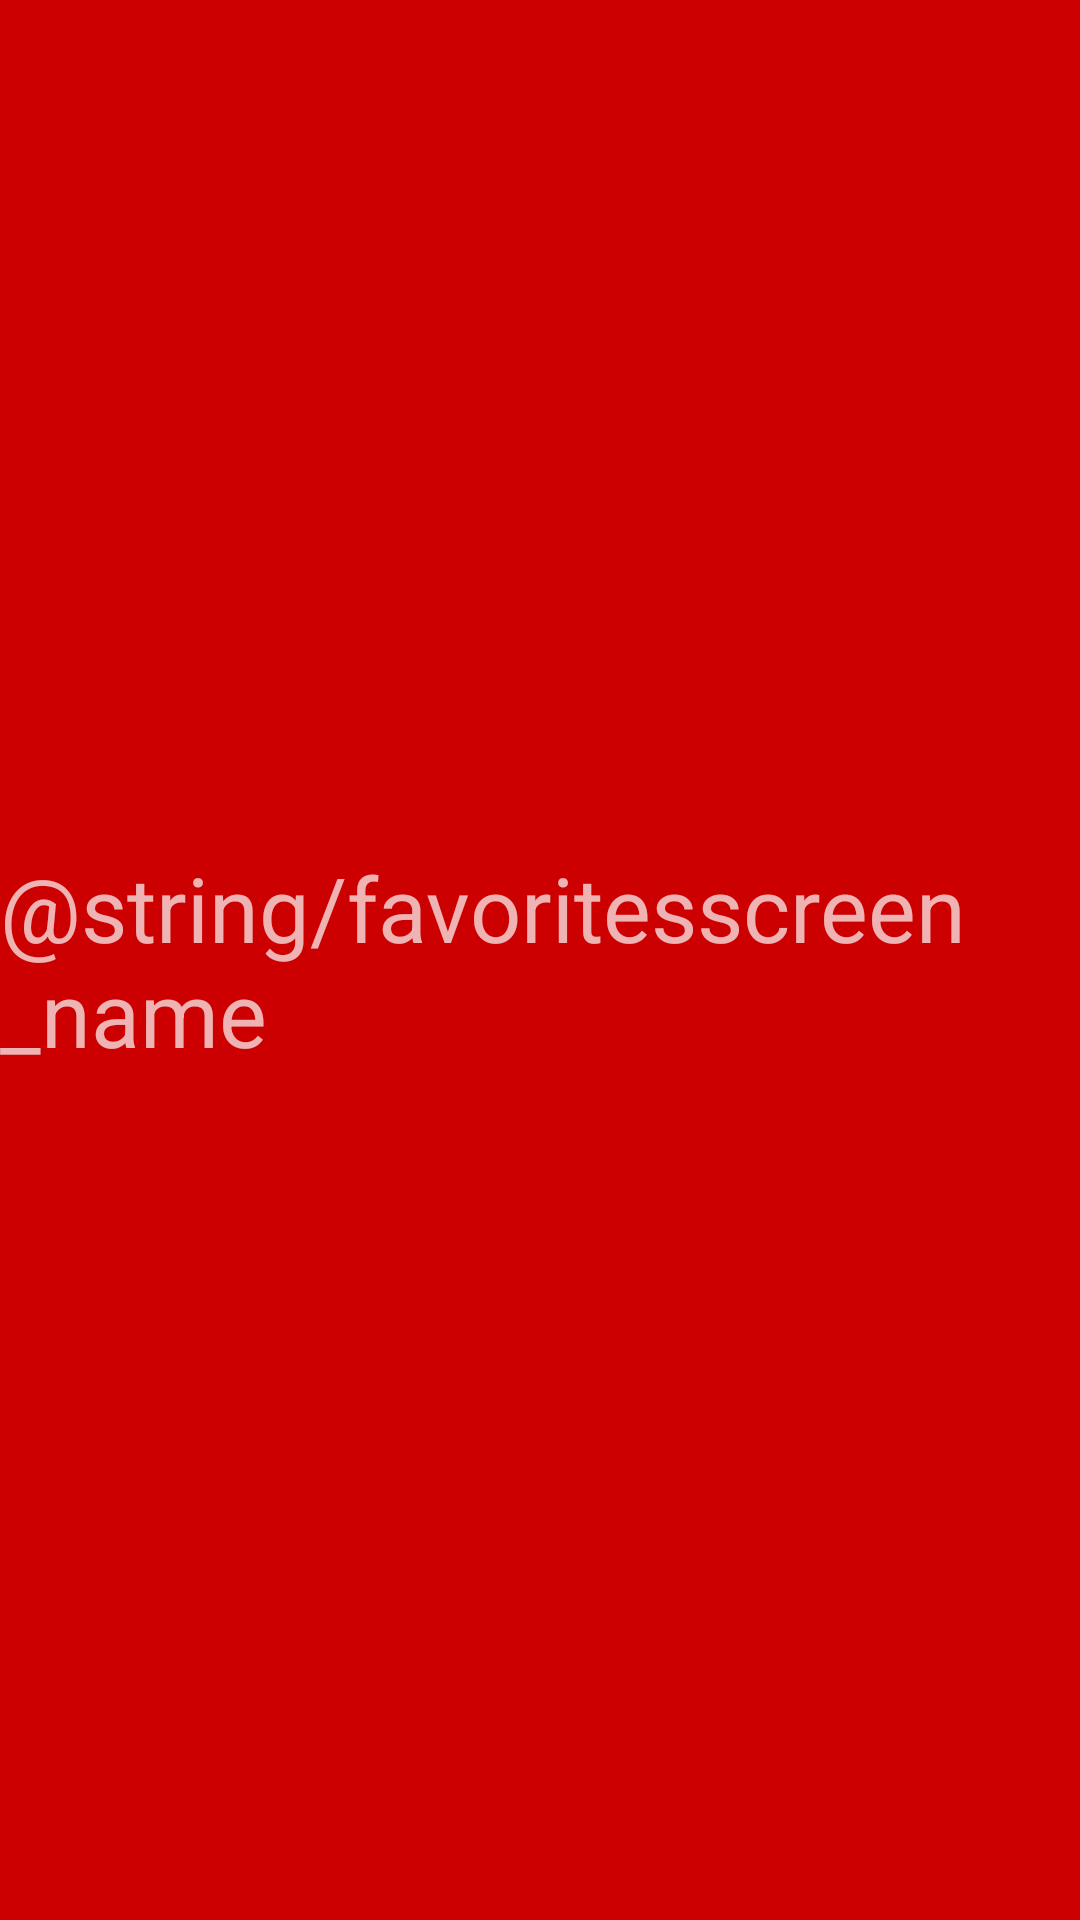

Write the Android layout XML for this screen, with the resource values it uses.
<!-- AndroidManifest.xml: application theme Theme.AppCompat.NoActionBar -->
<!-- res/layout/favorites.xml -->
<?xml version="1.0" encoding="utf-8"?>
<RelativeLayout xmlns:android="http://schemas.android.com/apk/res/android"
    android:layout_width="match_parent"
    android:layout_height="match_parent"
    android:background="@android:color/holo_red_dark">
    <TextView
        android:layout_width="wrap_content"
        android:layout_height="wrap_content"
        android:layout_centerInParent="true"
        android:text="@string/favoritesscreen_name"
        android:textSize="30sp" />


</RelativeLayout>
<!-- resources referenced by this layout -->
<resources>

</resources>
